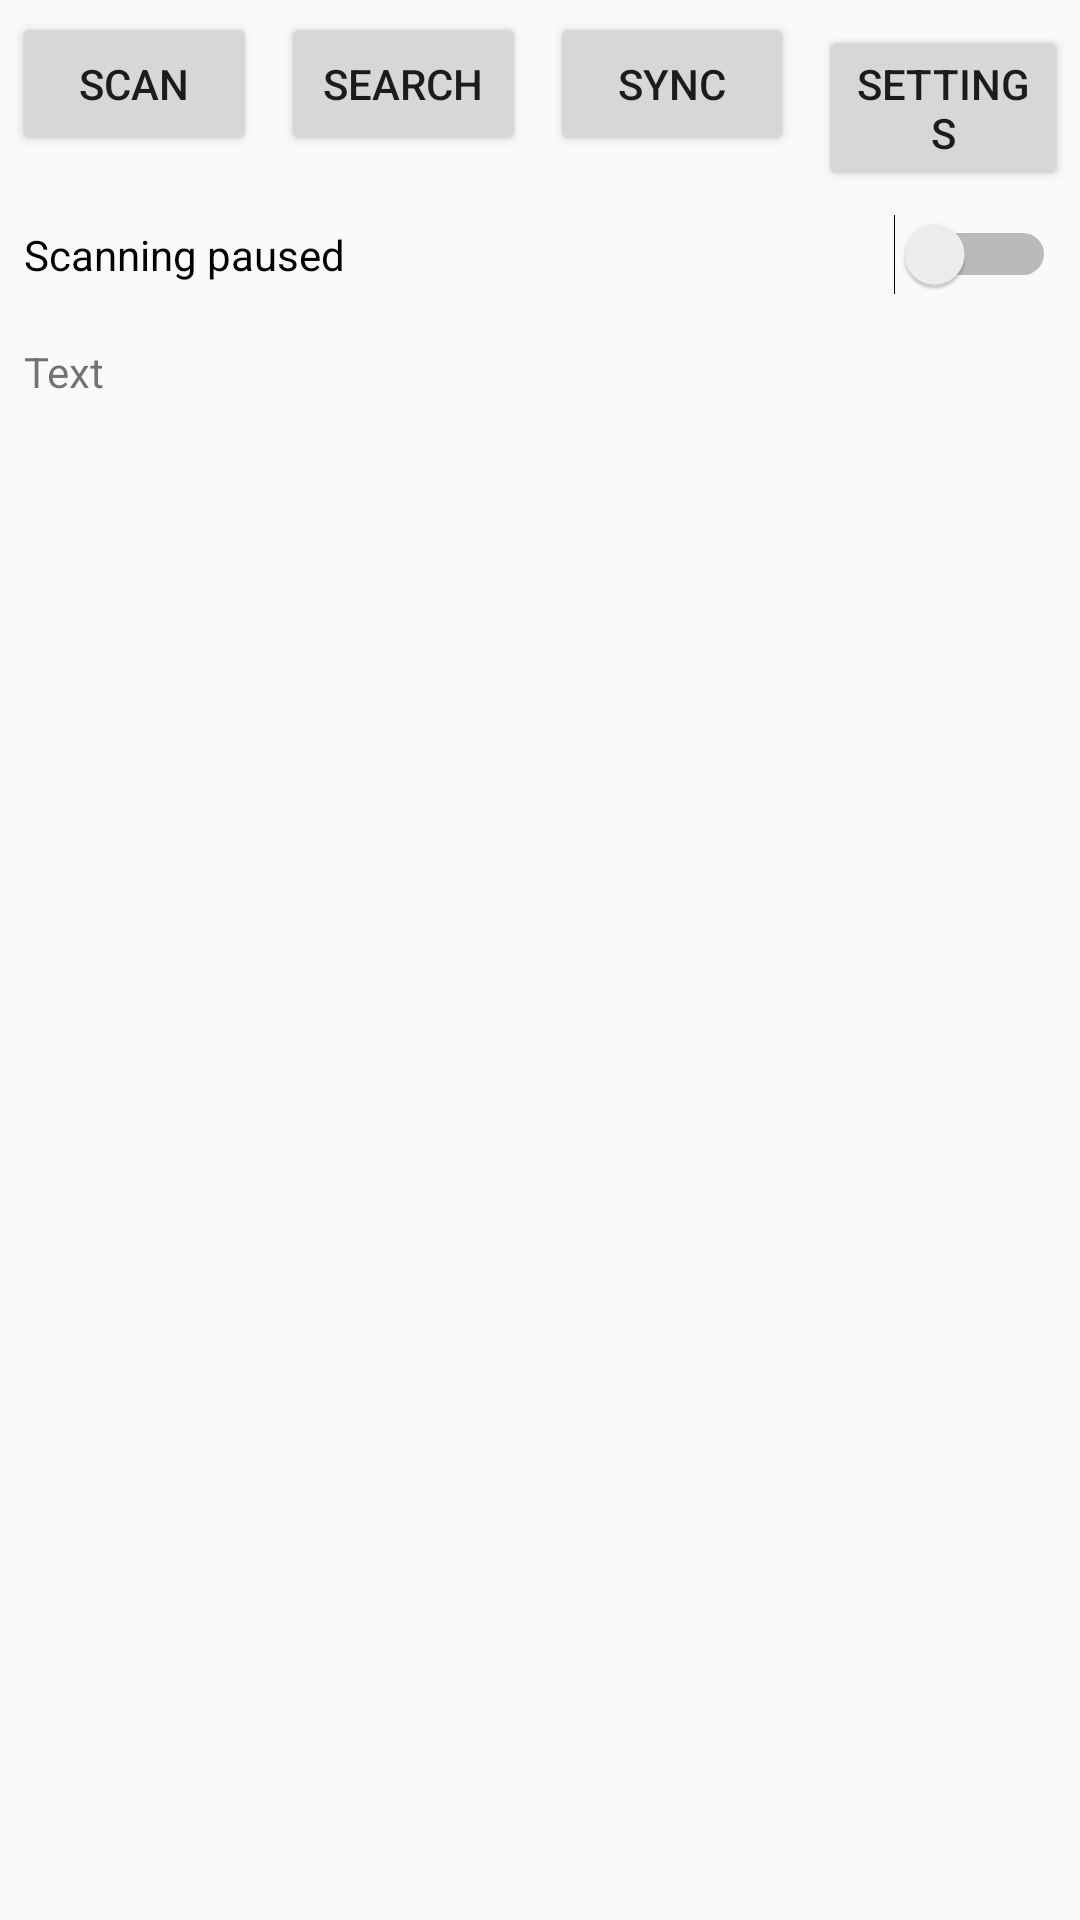

Produce the Android XML layout that renders to this screen, including the resource entries it uses.
<!-- AndroidManifest.xml: application theme AppTheme -->
<!-- res/layout/content_main.xml -->
<?xml version="1.0" encoding="utf-8"?>
<android.support.constraint.ConstraintLayout xmlns:android="http://schemas.android.com/apk/res/android"
    xmlns:app="http://schemas.android.com/apk/res-auto"
    xmlns:tools="http://schemas.android.com/tools"
    android:layout_width="match_parent"
    android:layout_height="match_parent"
    app:layout_behavior="@string/appbar_scrolling_view_behavior"
    tools:context=".MainActivity"
    tools:showIn="@layout/app_bar_main">

    <LinearLayout
        android:layout_width="0dp"
        android:layout_height="0dp"
        android:orientation="vertical"
        app:layout_constraintBottom_toBottomOf="parent"
        app:layout_constraintEnd_toEndOf="parent"
        app:layout_constraintStart_toStartOf="parent"
        app:layout_constraintTop_toTopOf="parent">

        <LinearLayout
            android:layout_width="match_parent"
            android:layout_height="wrap_content"
            android:orientation="horizontal">

            <Button
                android:id="@+id/button_scan"
                android:layout_width="wrap_content"
                android:layout_height="wrap_content"
                android:layout_margin="4dp"
                android:layout_weight="1"
                android:text="Scan" />

            <Button
                android:id="@+id/button_search"
                android:layout_width="wrap_content"
                android:layout_height="wrap_content"
                android:layout_margin="4dp"
                android:layout_weight="1"
                android:text="Search" />

            <Button
                android:id="@+id/button_sync"
                android:layout_width="wrap_content"
                android:layout_height="wrap_content"
                android:layout_margin="4dp"
                android:layout_weight="1"
                android:text="Sync" />

            <Button
                android:id="@+id/button_settings"
                android:layout_width="wrap_content"
                android:layout_height="wrap_content"
                android:layout_margin="4dp"
                android:layout_weight="1"
                android:text="Settings" />
        </LinearLayout>

        <Switch
            android:id="@+id/switch_scanning_paused"
            android:layout_width="match_parent"
            android:layout_height="wrap_content"
            android:layout_margin="8dp"
            android:text="Scanning paused" />

        <TextView
            android:id="@+id/textView_text"
            android:layout_width="match_parent"
            android:layout_height="wrap_content"
            android:layout_margin="8dp"
            android:text="Text"
            android:textIsSelectable="true" />

        <ImageView
            android:id="@+id/imageView_meme"
            android:layout_width="match_parent"
            android:layout_height="wrap_content" />

    </LinearLayout>
</android.support.constraint.ConstraintLayout>
<!-- res/layout/app_bar_main.xml (included above) -->
<?xml version="1.0" encoding="utf-8"?>
<android.support.design.widget.CoordinatorLayout xmlns:android="http://schemas.android.com/apk/res/android"
    xmlns:app="http://schemas.android.com/apk/res-auto"
    xmlns:tools="http://schemas.android.com/tools"
    android:layout_width="match_parent"
    android:layout_height="match_parent"
    tools:context=".MainActivity">

    <android.support.design.widget.AppBarLayout
        android:layout_width="match_parent"
        android:layout_height="wrap_content"
        android:theme="@style/AppTheme.AppBarOverlay">

        <android.support.v7.widget.Toolbar
            android:id="@+id/activity_main_toolbar"
            android:layout_width="match_parent"
            android:layout_height="?attr/actionBarSize"
            android:background="?attr/colorPrimary"
            app:popupTheme="@style/AppTheme.PopupOverlay" />

    </android.support.design.widget.AppBarLayout>

    <include layout="@layout/content_main" />

</android.support.design.widget.CoordinatorLayout>
<!-- resources referenced by this layout -->
<resources>
  <style name="AppTheme.AppBarOverlay" parent="ThemeOverlay.AppCompat.Dark.ActionBar" />
  <style name="AppTheme.PopupOverlay" parent="ThemeOverlay.AppCompat.Light" />
  <style name="AppTheme" parent="Theme.AppCompat.Light.DarkActionBar">
          
          <item name="colorPrimary">@color/colorPrimary</item>
          <item name="colorPrimaryDark">@color/colorPrimaryDark</item>
          <item name="colorAccent">@color/colorAccent</item>
          <item name="android:statusBarColor">@color/colorPrimaryDark</item>
          <item name="windowActionBar">false</item>
          <item name="windowNoTitle">true</item>
          <item name="android:windowTranslucentStatus">true</item>
      </style>
  <color name="colorPrimary">#006399</color>
  <color name="colorPrimaryDark">#00396a</color>
  <color name="colorAccent">#ff00aa</color>
</resources>
